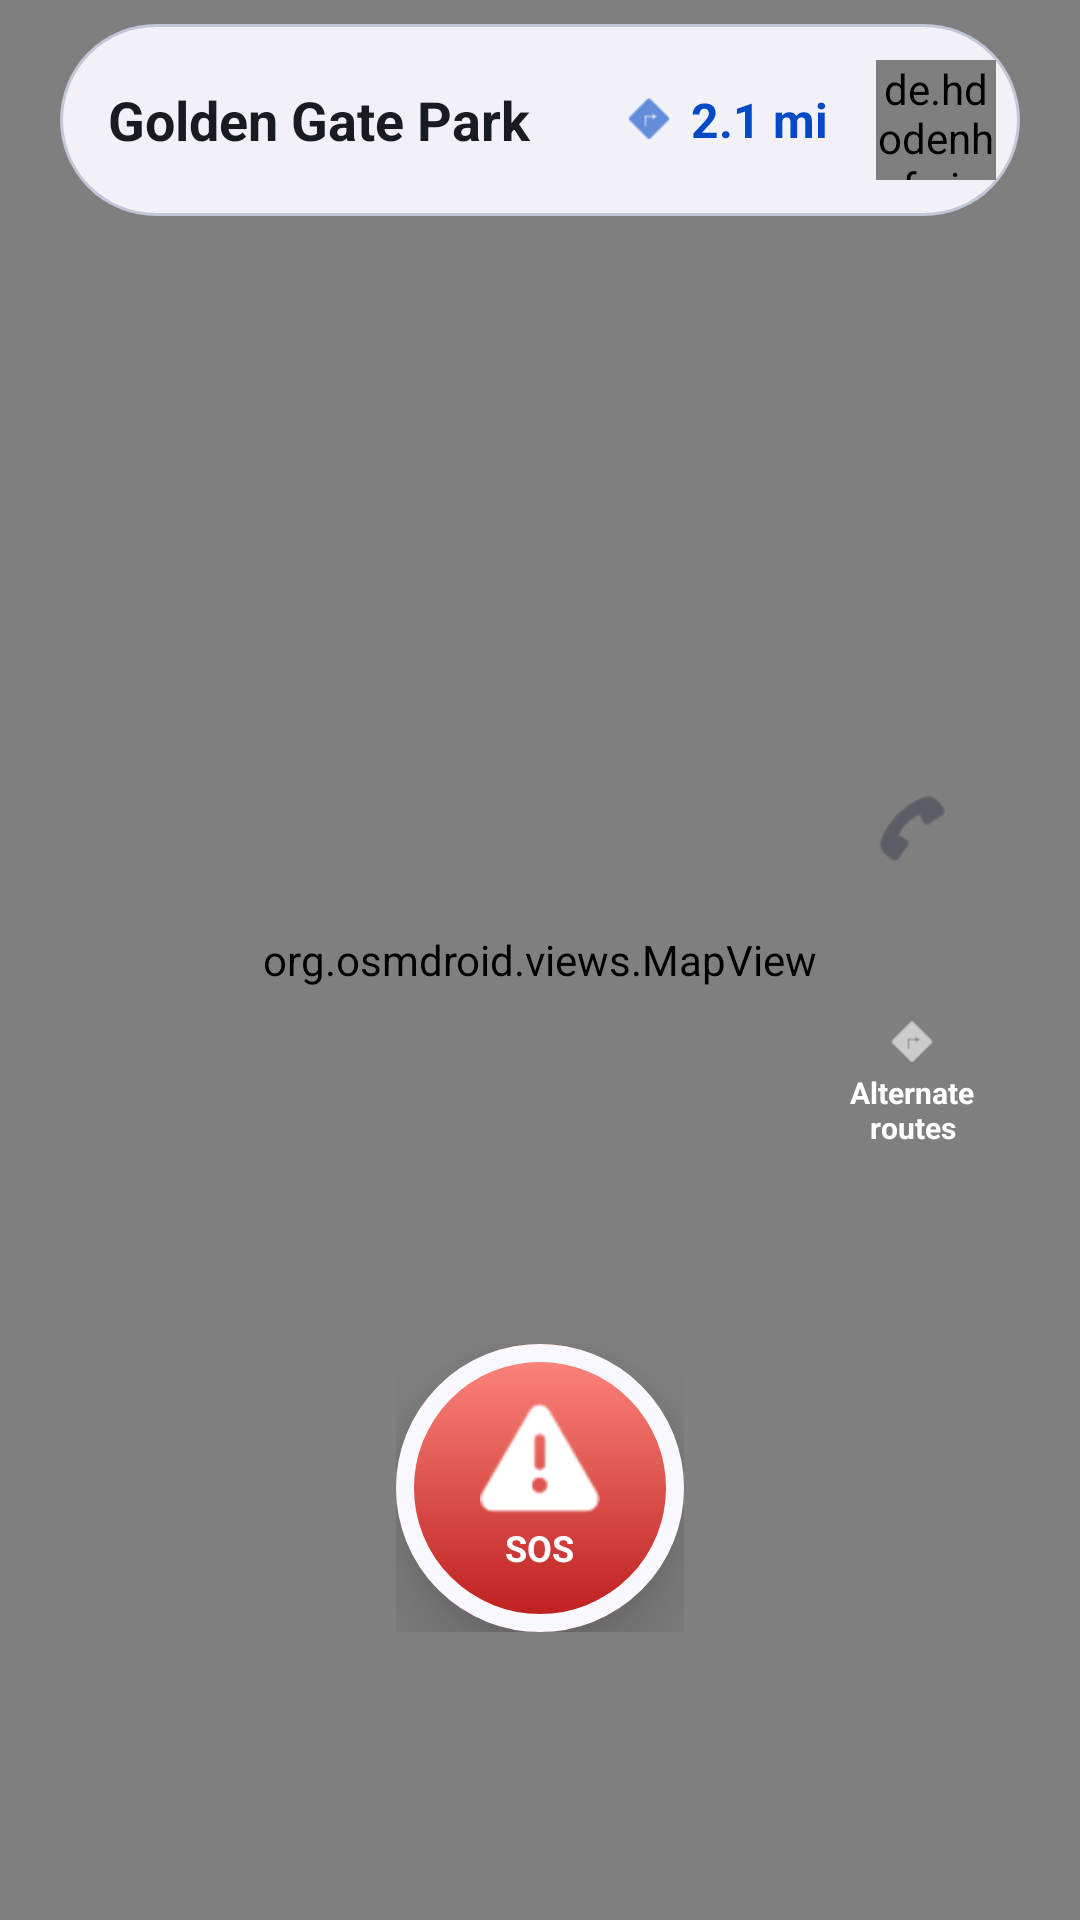

This screen was rendered from an Android layout file. Write that file and the resources it references.
<!-- AndroidManifest.xml: application theme Theme.Trana -->
<!-- res/layout/fragment_route_map.xml -->
<?xml version="1.0" encoding="utf-8"?>
<FrameLayout xmlns:android="http://schemas.android.com/apk/res/android"
    xmlns:app="http://schemas.android.com/apk/res-auto"
    xmlns:tools="http://schemas.android.com/tools"
    android:layout_width="match_parent"
    android:layout_height="match_parent"
    tools:context=".RouteMapFragment">

    
    <org.osmdroid.views.MapView
        android:id="@+id/map_route"
        android:layout_width="match_parent"
        android:layout_height="match_parent" />

    
    <LinearLayout
        android:layout_width="match_parent"
        android:layout_height="@dimen/nav_bar_height"
        android:layout_marginTop="@dimen/spacing_sm"
        android:layout_marginStart="@dimen/edge_margin"
        android:layout_marginEnd="@dimen/edge_margin"
        android:background="@drawable/bg_nav_bar"
        android:elevation="8dp"
        android:gravity="center_vertical"
        android:orientation="horizontal"
        android:paddingStart="@dimen/spacing_md"
        android:paddingEnd="@dimen/spacing_sm">

        
        <LinearLayout
            android:layout_width="0dp"
            android:layout_height="wrap_content"
            android:layout_weight="1"
            android:orientation="vertical">

            <TextView
                android:id="@+id/tv_destination_name"
                android:layout_width="wrap_content"
                android:layout_height="wrap_content"
                android:text="@string/destination_name"
                android:textColor="@color/on_surface"
                android:textSize="@dimen/text_h3"
                android:textStyle="bold" />
        </LinearLayout>

        
        <LinearLayout
            android:layout_width="wrap_content"
            android:layout_height="wrap_content"
            android:gravity="center_vertical"
            android:orientation="horizontal"
            android:layout_marginEnd="@dimen/spacing_md">

            <ImageView
                android:layout_width="20dp"
                android:layout_height="20dp"
                android:contentDescription="@string/distance_text"
                android:src="@android:drawable/ic_menu_directions"
                app:tint="@color/primary" />

            <TextView
                android:id="@+id/tv_distance"
                android:layout_width="wrap_content"
                android:layout_height="wrap_content"
                android:layout_marginStart="4dp"
                android:text="@string/distance_text"
                android:textColor="@color/primary"
                android:textSize="@dimen/text_body_md"
                android:textStyle="bold" />
        </LinearLayout>

        
        <de.hdodenhof.circleimageview.CircleImageView
            android:id="@+id/iv_profile_route"
            android:layout_width="@dimen/profile_image_small"
            android:layout_height="@dimen/profile_image_small"
            android:src="@android:drawable/ic_menu_myplaces"
            app:civ_border_color="@color/outline_variant_50"
            app:civ_border_width="1dp" />
    </LinearLayout>

    
    <LinearLayout
        android:layout_width="wrap_content"
        android:layout_height="wrap_content"
        android:layout_gravity="end|center_vertical"
        android:layout_marginEnd="@dimen/edge_margin"
        android:gravity="center"
        android:orientation="vertical">

        
        <FrameLayout
            android:id="@+id/btn_call_route"
            android:layout_width="@dimen/fab_size_small"
            android:layout_height="@dimen/fab_size_small"
            android:layout_marginBottom="@dimen/spacing_md"
            android:background="@drawable/bg_side_button"
            android:elevation="8dp"
            android:foreground="?attr/selectableItemBackgroundBorderless">

            <ImageView
                android:layout_width="@dimen/icon_size_lg"
                android:layout_height="@dimen/icon_size_lg"
                android:layout_gravity="center"
                android:contentDescription="@string/call_desc"
                android:src="@android:drawable/ic_menu_call"
                app:tint="@color/on_surface_variant" />
        </FrameLayout>

        
        <FrameLayout
            android:id="@+id/btn_alternate_routes"
            android:layout_width="@dimen/fab_size_medium"
            android:layout_height="@dimen/fab_size_medium"
            android:background="@drawable/bg_call_button"
            android:elevation="8dp"
            android:foreground="?attr/selectableItemBackgroundBorderless">

            <LinearLayout
                android:layout_width="wrap_content"
                android:layout_height="wrap_content"
                android:layout_gravity="center"
                android:gravity="center"
                android:orientation="vertical">

                <ImageView
                    android:layout_width="20dp"
                    android:layout_height="20dp"
                    android:contentDescription="@string/alternate_routes_label"
                    android:src="@android:drawable/ic_menu_directions"
                    app:tint="@color/on_primary" />

                <TextView
                    android:layout_width="wrap_content"
                    android:layout_height="wrap_content"
                    android:gravity="center"
                    android:text="@string/alternate_routes"
                    android:textColor="@color/on_primary"
                    android:textSize="10sp"
                    android:textStyle="bold" />
            </LinearLayout>
        </FrameLayout>
    </LinearLayout>

    
    <FrameLayout
        android:layout_width="wrap_content"
        android:layout_height="wrap_content"
        android:layout_gravity="bottom|center_horizontal"
        android:layout_marginBottom="96dp">

        
        <FrameLayout
            android:id="@+id/btn_sos_route"
            android:layout_width="@dimen/fab_size_sos"
            android:layout_height="@dimen/fab_size_sos"
            android:layout_gravity="center"
            android:background="@drawable/bg_sos_button"
            android:elevation="16dp"
            android:foreground="?attr/selectableItemBackgroundBorderless">

            <LinearLayout
                android:layout_width="wrap_content"
                android:layout_height="wrap_content"
                android:layout_gravity="center"
                android:gravity="center"
                android:orientation="vertical">

                <ImageView
                    android:layout_width="@dimen/icon_size_sos"
                    android:layout_height="@dimen/icon_size_sos"
                    android:contentDescription="@string/sos_desc"
                    android:src="@android:drawable/ic_dialog_alert"
                    app:tint="@color/on_error" />

                <TextView
                    android:layout_width="wrap_content"
                    android:layout_height="wrap_content"
                    android:text="@string/sos_text"
                    android:textColor="@color/on_error"
                    android:textSize="@dimen/text_label_caps"
                    android:textStyle="bold" />
            </LinearLayout>

            
            <View
                android:layout_width="match_parent"
                android:layout_height="match_parent"
                android:background="@drawable/bg_sos_border" />
        </FrameLayout>

        
        <FrameLayout
            android:id="@+id/btn_zoom_out"
            android:layout_width="@dimen/map_control_size"
            android:layout_height="@dimen/map_control_size"
            android:layout_gravity="start|center_vertical"
            android:layout_marginStart="-72dp"
            android:background="@drawable/bg_map_control"
            android:elevation="8dp"
            android:foreground="?attr/selectableItemBackgroundBorderless">

            <ImageView
                android:layout_width="@dimen/icon_size_md"
                android:layout_height="@dimen/icon_size_md"
                android:layout_gravity="center"
                android:contentDescription="@string/zoom_out_desc"
                android:src="@android:drawable/btn_minus"
                app:tint="@color/primary" />
        </FrameLayout>

        
        <FrameLayout
            android:id="@+id/btn_zoom_in"
            android:layout_width="@dimen/map_control_size"
            android:layout_height="@dimen/map_control_size"
            android:layout_gravity="end|center_vertical"
            android:layout_marginEnd="-72dp"
            android:background="@drawable/bg_map_control"
            android:elevation="8dp"
            android:foreground="?attr/selectableItemBackgroundBorderless">

            <ImageView
                android:layout_width="@dimen/icon_size_md"
                android:layout_height="@dimen/icon_size_md"
                android:layout_gravity="center"
                android:contentDescription="@string/zoom_in_desc"
                android:src="@android:drawable/btn_plus"
                app:tint="@color/primary" />
        </FrameLayout>

        
        <FrameLayout
            android:id="@+id/btn_my_location"
            android:layout_width="@dimen/map_control_size"
            android:layout_height="@dimen/map_control_size"
            android:layout_gravity="start|top"
            android:layout_marginStart="-48dp"
            android:layout_marginTop="-48dp"
            android:background="@drawable/bg_map_control"
            android:elevation="8dp"
            android:foreground="?attr/selectableItemBackgroundBorderless">

            <ImageView
                android:layout_width="@dimen/icon_size_md"
                android:layout_height="@dimen/icon_size_md"
                android:layout_gravity="center"
                android:contentDescription="@string/my_location_desc"
                android:src="@android:drawable/ic_menu_mylocation"
                app:tint="@color/primary" />
        </FrameLayout>

        
        <FrameLayout
            android:id="@+id/btn_layers"
            android:layout_width="@dimen/map_control_size"
            android:layout_height="@dimen/map_control_size"
            android:layout_gravity="end|top"
            android:layout_marginEnd="-48dp"
            android:layout_marginTop="-48dp"
            android:background="@drawable/bg_map_control"
            android:elevation="8dp"
            android:foreground="?attr/selectableItemBackgroundBorderless">

            <ImageView
                android:layout_width="@dimen/icon_size_md"
                android:layout_height="@dimen/icon_size_md"
                android:layout_gravity="center"
                android:contentDescription="@string/layers_desc"
                android:src="@android:drawable/ic_menu_sort_by_size"
                app:tint="@color/primary" />
        </FrameLayout>
    </FrameLayout>

</FrameLayout>
<!-- resources referenced by this layout -->
<resources>
  <color name="on_error">#FFFFFFFF</color>
  <color name="on_primary">#FFFFFFFF</color>
  <color name="on_surface">#FF191B23</color>
  <color name="on_surface_variant">#FF434655</color>
  <color name="outline_variant_50">#80C3C6D7</color>
  <color name="primary">#FF004AC6</color>
  <dimen name="edge_margin">20dp</dimen>
  <dimen name="fab_size_medium">72dp</dimen>
  <dimen name="fab_size_small">64dp</dimen>
  <dimen name="fab_size_sos">96dp</dimen>
  <dimen name="icon_size_lg">28dp</dimen>
  <dimen name="icon_size_md">24dp</dimen>
  <dimen name="icon_size_sos">40dp</dimen>
  <dimen name="map_control_size">48dp</dimen>
  <dimen name="nav_bar_height">64dp</dimen>
  <dimen name="profile_image_small">40dp</dimen>
  <dimen name="spacing_md">16dp</dimen>
  <dimen name="spacing_sm">8dp</dimen>
  <dimen name="text_body_md">16sp</dimen>
  <dimen name="text_h3">18sp</dimen>
  <dimen name="text_label_caps">12sp</dimen>
  <!-- drawable bg_map_control (drawable) -->
  <?xml version="1.0" encoding="utf-8"?>
  <shape xmlns:android="http://schemas.android.com/apk/res/android"
      android:shape="oval">
      <solid android:color="@color/surface" />
      <stroke
          android:width="1dp"
          android:color="@color/outline_variant_30" />
  </shape>
  <!-- drawable bg_sos_border (drawable) -->
  <?xml version="1.0" encoding="utf-8"?>
  <shape xmlns:android="http://schemas.android.com/apk/res/android"
      android:shape="oval">
      <stroke
          android:width="@dimen/sos_border_width"
          android:color="@color/surface" />
      <solid android:color="@android:color/transparent" />
  </shape>
  <!-- drawable bg_sos_button (drawable) -->
  <?xml version="1.0" encoding="utf-8"?>
  <shape xmlns:android="http://schemas.android.com/apk/res/android"
      android:shape="oval">
      <gradient
          android:startColor="@color/error_gradient_start"
          android:endColor="@color/error_gradient_end"
          android:angle="270" />
  </shape>
  <string name="alternate_routes">Alternate\nroutes</string>
  <string name="alternate_routes_label">Alternate Routes</string>
  <string name="call_desc">Emergency Call</string>
  <string name="destination_name">Golden Gate Park</string>
  <string name="distance_text">2.1 mi</string>
  <string name="layers_desc">Map Layers</string>
  <string name="my_location_desc">My Location</string>
  <string name="sos_desc">Emergency SOS</string>
  <string name="sos_text">SOS</string>
  <string name="zoom_in_desc">Zoom In</string>
  <string name="zoom_out_desc">Zoom Out</string>
  <style name="Theme.Trana" parent="Base.Theme.Trana" />
  <color name="surface">#FFFAF8FF</color>
  <color name="outline_variant_30">#4DC3C6D7</color>
  <color name="surface_95">#F2FAF8FF</color>
  <color name="outline_variant">#FFC3C6D7</color>
  <dimen name="nav_bar_radius">32dp</dimen>
  <dimen name="sos_border_width">6dp</dimen>
  <color name="error_gradient_start">#FFFF8A80</color>
  <color name="error_gradient_end">#FFBA1A1A</color>
  <color name="primary_container">#FF2563EB</color>
  <color name="on_primary_container">#FFEEEFFF</color>
  <color name="secondary">#FF006B5F</color>
  <color name="on_secondary">#FFFFFFFF</color>
  <color name="secondary_container">#FF6DF5E1</color>
  <color name="on_secondary_container">#FF006F64</color>
  <color name="tertiary">#FF943700</color>
  <color name="on_tertiary">#FFFFFFFF</color>
  <color name="tertiary_container">#FFBC4800</color>
  <color name="on_tertiary_container">#FFFFEDE6</color>
  <color name="error">#FFBA1A1A</color>
  <color name="error_container">#FFFFDAD6</color>
  <color name="on_error_container">#FF93000A</color>
  <color name="surface_variant">#FFE1E2ED</color>
  <color name="outline">#FF737686</color>
  <color name="background">#FFFAF8FF</color>
  <color name="on_background">#FF191B23</color>
  <color name="transparent">#00000000</color>
</resources>
